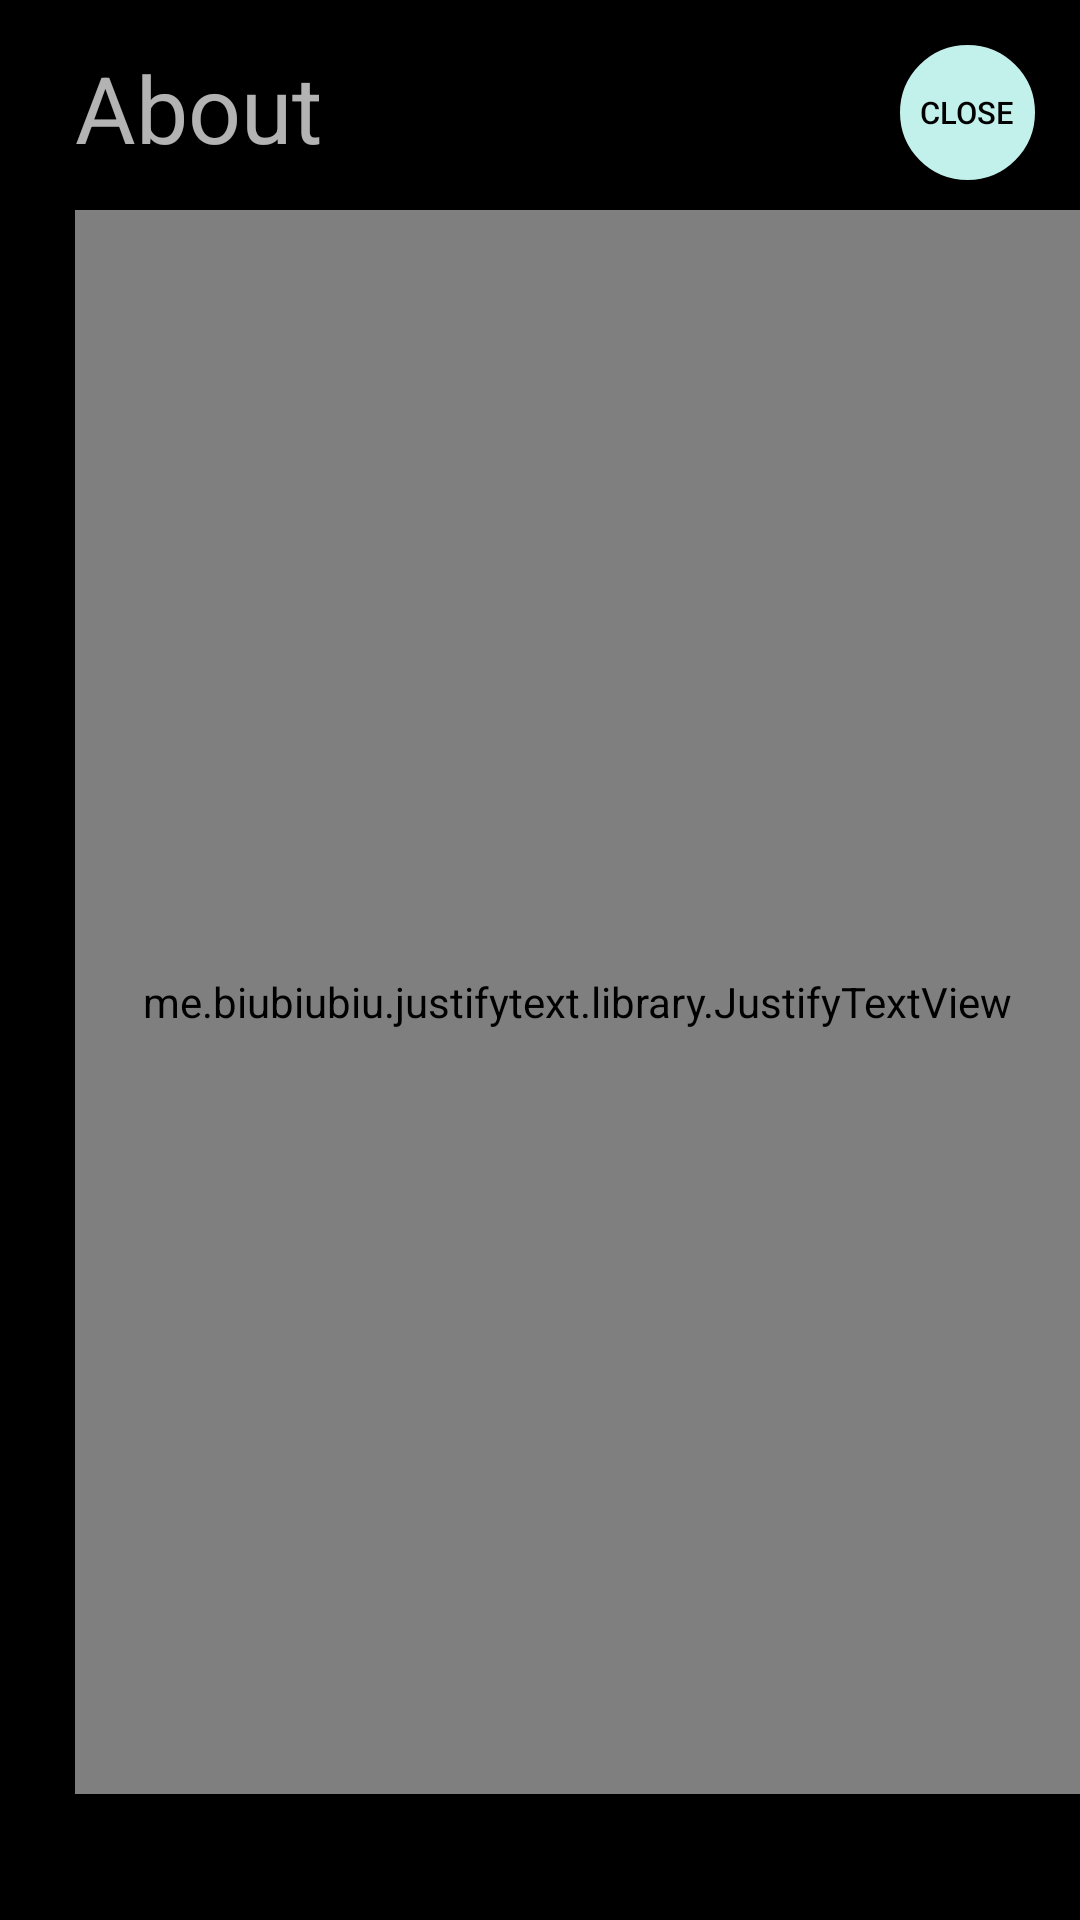

Here is an Android app screen rendered from its layout file. Give the layout XML and the strings, colors and styles it references.
<!-- AndroidManifest.xml: application theme AppTheme -->
<!-- res/layout/activity_about.xml -->
<?xml version="1.0" encoding="utf-8"?>
<RelativeLayout xmlns:android="http://schemas.android.com/apk/res/android"
    xmlns:app="http://schemas.android.com/apk/res-auto"
    xmlns:tools="http://schemas.android.com/tools"
    android:layout_width="match_parent"
    android:layout_height="match_parent"
    tools:context=".activity_about"
    android:background="#000000">

    <Button
        android:id="@+id/button2"
        android:layout_width="45dp"
        android:layout_height="45dp"
        android:layout_alignParentTop="true"
        android:layout_alignParentEnd="true"
        android:layout_marginTop="15dp"
        android:layout_marginEnd="15dp"
        android:background="@drawable/circle_button"
        android:text="CLOSE"
        android:textColor="#000000"
        android:textSize="5pt"
        app:layout_constraintBottom_toBottomOf="parent"
        app:layout_constraintEnd_toEndOf="parent"
        app:layout_constraintHorizontal_bias="0.9"
        app:layout_constraintStart_toStartOf="parent"
        app:layout_constraintTop_toTopOf="parent"
        app:layout_constraintVertical_bias="0.074" />

    <TextView
        android:id="@+id/textView2"
        android:layout_width="187dp"
        android:layout_height="64dp"
        android:layout_alignParentStart="true"
        android:layout_alignParentTop="true"
        android:layout_marginStart="25dp"
        android:layout_marginTop="15dp"
        android:textSize="15pt"
        android:text="About" />

    <me.biubiubiu.justifytext.library.JustifyTextView
        android:id="@+id/text"
        android:layout_width="match_parent"
        android:layout_height="528dp"
        android:layout_alignParentStart="true"
        android:layout_alignParentTop="true"
        android:layout_marginStart="25dp"
        android:layout_marginTop="70dp"
        android:text="\t\t\t\tGangsa is a single-handheld smooth-surfaced metal gong with a narrow rim. The
circular, bronze gong is classified as a struck idiophone in the Sachs-Hornbostel System. An
ensemble of gangsa usually consists of six(6) gongs which vary in size such
that the largest gong and the smallest gong have the lowest and highest pitch, respectively. It
is played by using two techniques - toppaya which involves the use of bare hands in beating and
is done in a half kneeling position with the gongs placed on the laps of men playing them; and
palook or pattung which involves the use of a wooden mallet, or a stick. The gong can be played
using several styles such as damping, sliding of the palm, or simply letting it ring. Regarded
as one of the most sacred instruments in the Cordillera region in the Philippines, they provide rhythm and music to the dances
performed in rituals, feasts, and other cultural gatherings.
\n\n\t\t\tThis Android mobile application is part of an undergraduate research project
of students from the University of the Philippines Diliman. It aims to demonstrate
different playing styles of gangsa using gestures and corresponding
digitally synthesized sounds of said instrument.\n"
        tools:ignore="HardcodedText" />

</RelativeLayout>
<!-- resources referenced by this layout -->
<resources>
  <!-- drawable circle_button (drawable) -->
  <shape xmlns:android="http://schemas.android.com/apk/res/android"
      android:shape="oval">
      <stroke android:color="#C2F0EA"
              android:width="24dp" />
      <solid android:color="#C2F0EA" />
      <size android:width="120dp"
            android:height="120dp" />
  </shape>
  
      
  <style name="AppTheme" parent="Theme.AppCompat.NoActionBar">
          
          <item name="colorPrimary">#C9C9C9</item>
          <item name="colorPrimaryDark">#FFFFFF</item>
          <item name="colorAccent">#C2F0EA</item>
      </style>
</resources>
